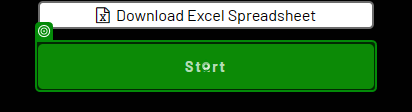
Task: Captures data into dynamic web environment
Workflow: Main

Step 1: click on the button 'Start' in window 'The Automation Challenge' (msedge.exe)

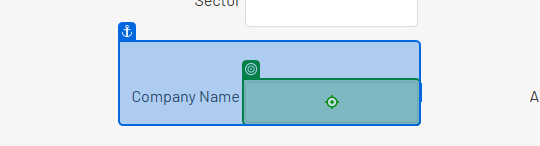
Step 2: type "[CurrentRow("company_name").ToString]" into the text box in window 'The Automation Challenge' (msedge.exe)

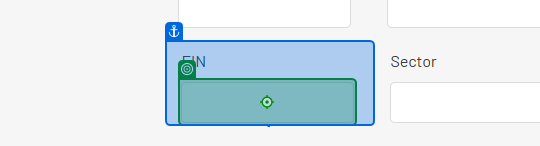
Step 3 [try]: type "[CurrentRow("employer_identification_number").ToString]" into the text box in window 'The Automation Challenge' (msedge.exe)

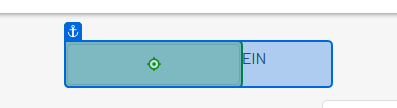
Step 4 [catch]: type "[CurrentRow("employer_identification_number").ToString]" into the text box in window 'The Automation Challenge' (msedge.exe)

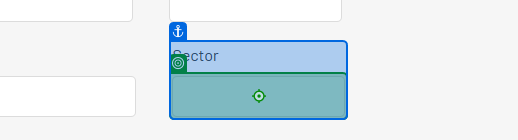
Step 5 [try]: type "[CurrentRow("sector").ToString]" into the text box in window 'The Automation Challenge' (msedge.exe)

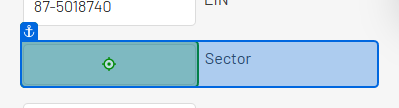
Step 6 [catch]: type "[CurrentRow("sector").ToString]" into the text box in window 'The Automation Challenge' (msedge.exe)

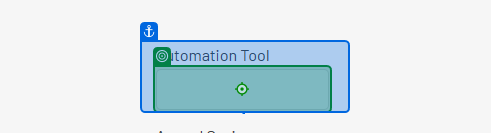
Step 7: type "[CurrentRow("automation_tool").ToString]" into the text box in window 'The Automation Challenge' (msedge.exe)

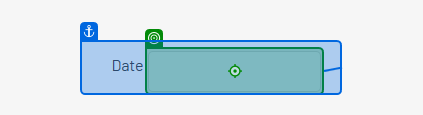
Step 8: type "[CurrentRow("date_of_first_project").ToString]" into the text box in window 'The Automation Challenge' (msedge.exe)

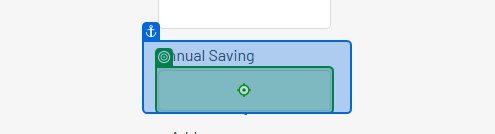
Step 9: type "[CurrentRow("annual_automation_saving").ToString]" into the text box in window 'The Automation Challenge' (msedge.exe)

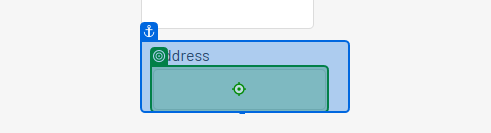
Step 10 [try]: type "[CurrentRow("company_address").ToString]" into the text box in window 'The Automation Challenge' (msedge.exe)

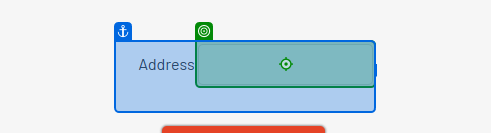
Step 11 [catch]: type "[CurrentRow("company_address").ToString]" into the text box in window 'The Automation Challenge' (msedge.exe)

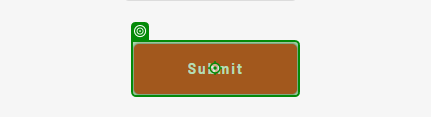
Step 12: click on the button 'Submit' in window 'The Automation Challenge' (msedge.exe)

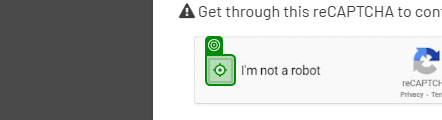
Step 13 [then]: click on the button 'presentation' in window 'The Automation Challenge' (msedge.exe)
